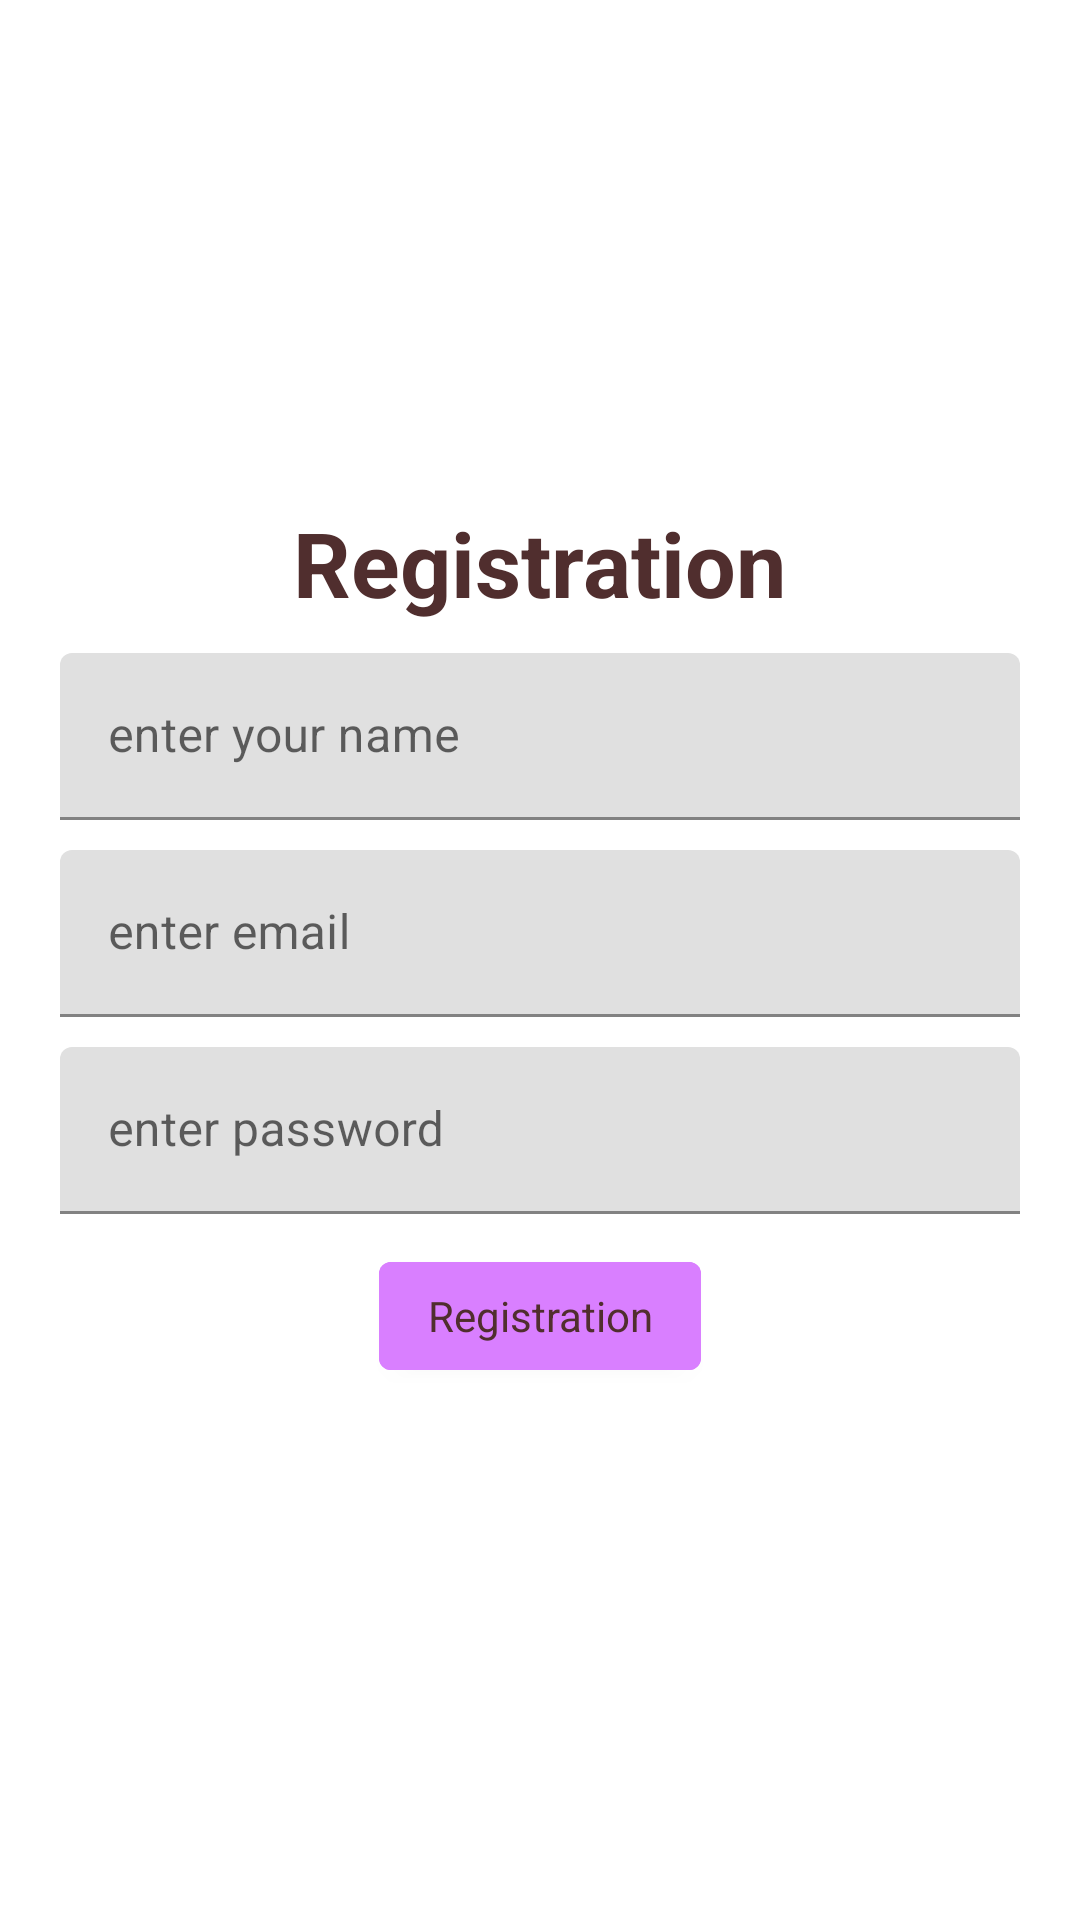

Layout XML and referenced resources for this Android screen:
<!-- AndroidManifest.xml: application theme Theme.ConnectToDBTest -->
<!-- res/layout/activity_registration.xml -->
<?xml version="1.0" encoding="utf-8"?>
<LinearLayout xmlns:android="http://schemas.android.com/apk/res/android"
    android:orientation="vertical"
    android:gravity="center"
    android:layout_width="match_parent"
    android:layout_height="match_parent">

    <TextView
        style="@style/text"
        android:layout_width="wrap_content"
        android:layout_height="wrap_content"
        android:layout_marginBottom="10dp"
        android:gravity="center"
        android:text="@string/registration"
        android:textSize="30sp"
        android:textStyle="bold" />


    <com.google.android.material.textfield.TextInputLayout
        android:layout_width="match_parent"
        android:layout_height="wrap_content"
        android:layout_marginStart="20dp"
        android:layout_marginEnd="20dp"
        android:layout_marginBottom="10dp">
        <com.google.android.material.textfield.TextInputEditText
            android:id="@+id/name"
            android:layout_width="match_parent"
            android:layout_height="wrap_content"
            android:hint="@string/enter_your_name">
        </com.google.android.material.textfield.TextInputEditText>
    </com.google.android.material.textfield.TextInputLayout>


    <com.google.android.material.textfield.TextInputLayout
        android:layout_width="match_parent"
        android:layout_height="wrap_content"
        android:layout_marginStart="20dp"
        android:layout_marginEnd="20dp"
        android:layout_marginBottom="10dp">
        <com.google.android.material.textfield.TextInputEditText
            android:id="@+id/email"
            android:layout_width="match_parent"
            android:layout_height="wrap_content"
            android:hint="@string/enter_email">
        </com.google.android.material.textfield.TextInputEditText>
    </com.google.android.material.textfield.TextInputLayout>


    <com.google.android.material.textfield.TextInputLayout
        android:layout_width="match_parent"
        android:layout_height="wrap_content"
        android:layout_marginStart="20dp"
        android:layout_marginEnd="20dp"
        android:layout_marginBottom="10dp">
        <com.google.android.material.textfield.TextInputEditText
            android:id="@+id/password"
            android:layout_width="match_parent"
            android:layout_height="wrap_content"
            android:hint="@string/enter_password"
            android:inputType="textPassword">
        </com.google.android.material.textfield.TextInputEditText>
    </com.google.android.material.textfield.TextInputLayout>


    <TextView
        android:id="@+id/error_login"
        android:layout_width="wrap_content"
        android:layout_height="wrap_content"
        android:layout_marginBottom="20dp"
        android:text="@string/error_login"
        android:textColor="@color/red"
        android:visibility="gone">
    </TextView>

    <ProgressBar
        android:id="@+id/loading"
        android:layout_marginBottom="20dp"
        android:visibility="gone"
        android:layout_width="wrap_content"
        android:layout_height="wrap_content">
    </ProgressBar>

    <com.google.android.material.button.MaterialButton
        android:id="@+id/registration"
        android:layout_width="wrap_content"
        android:layout_height="wrap_content"
        android:layout_marginBottom="10dp"
        android:text="@string/registration"
        style="@style/text">
    </com.google.android.material.button.MaterialButton>
</LinearLayout>
<!-- resources referenced by this layout -->
<resources>
  <string name="enter_email">enter email</string>
  <string name="enter_password">enter password</string>
  <string name="enter_your_name">enter your name</string>
  <string name="error_login">error al iniciar sesión</string>
  <string name="registration">Registration</string>
  <style name="text" parent="Widget.AppCompat.TextView">
          <item name="android:textColor">#502E2E</item>
          <item name="android:backgroundTint">#D97FFF</item>
      </style>
  <style name="Theme.ConnectToDBTest" parent="Theme.MaterialComponents.DayNight.DarkActionBar">
          
          <item name="colorPrimary">@color/purple_500</item>
          <item name="colorPrimaryVariant">@color/purple_700</item>
          <item name="colorOnPrimary">@color/white</item>
          
          <item name="colorSecondary">@color/teal_200</item>
          <item name="colorSecondaryVariant">@color/teal_700</item>
          <item name="colorOnSecondary">@color/black</item>
          
          <item name="android:statusBarColor">?attr/colorPrimaryVariant</item>
          
      </style>
  <!-- not gathered from this repository: default colours our renderer supplied (Android Studio template values) -->
  <color name="purple_500">#FF6200EE</color>
  <color name="purple_700">#FF3700B3</color>
  <color name="teal_200">#FF03DAC5</color>
  <color name="teal_700">#FF018786</color>
  <color name="black">#FF000000</color>
  <color name="white">#FFFFFFFF</color>
</resources>
